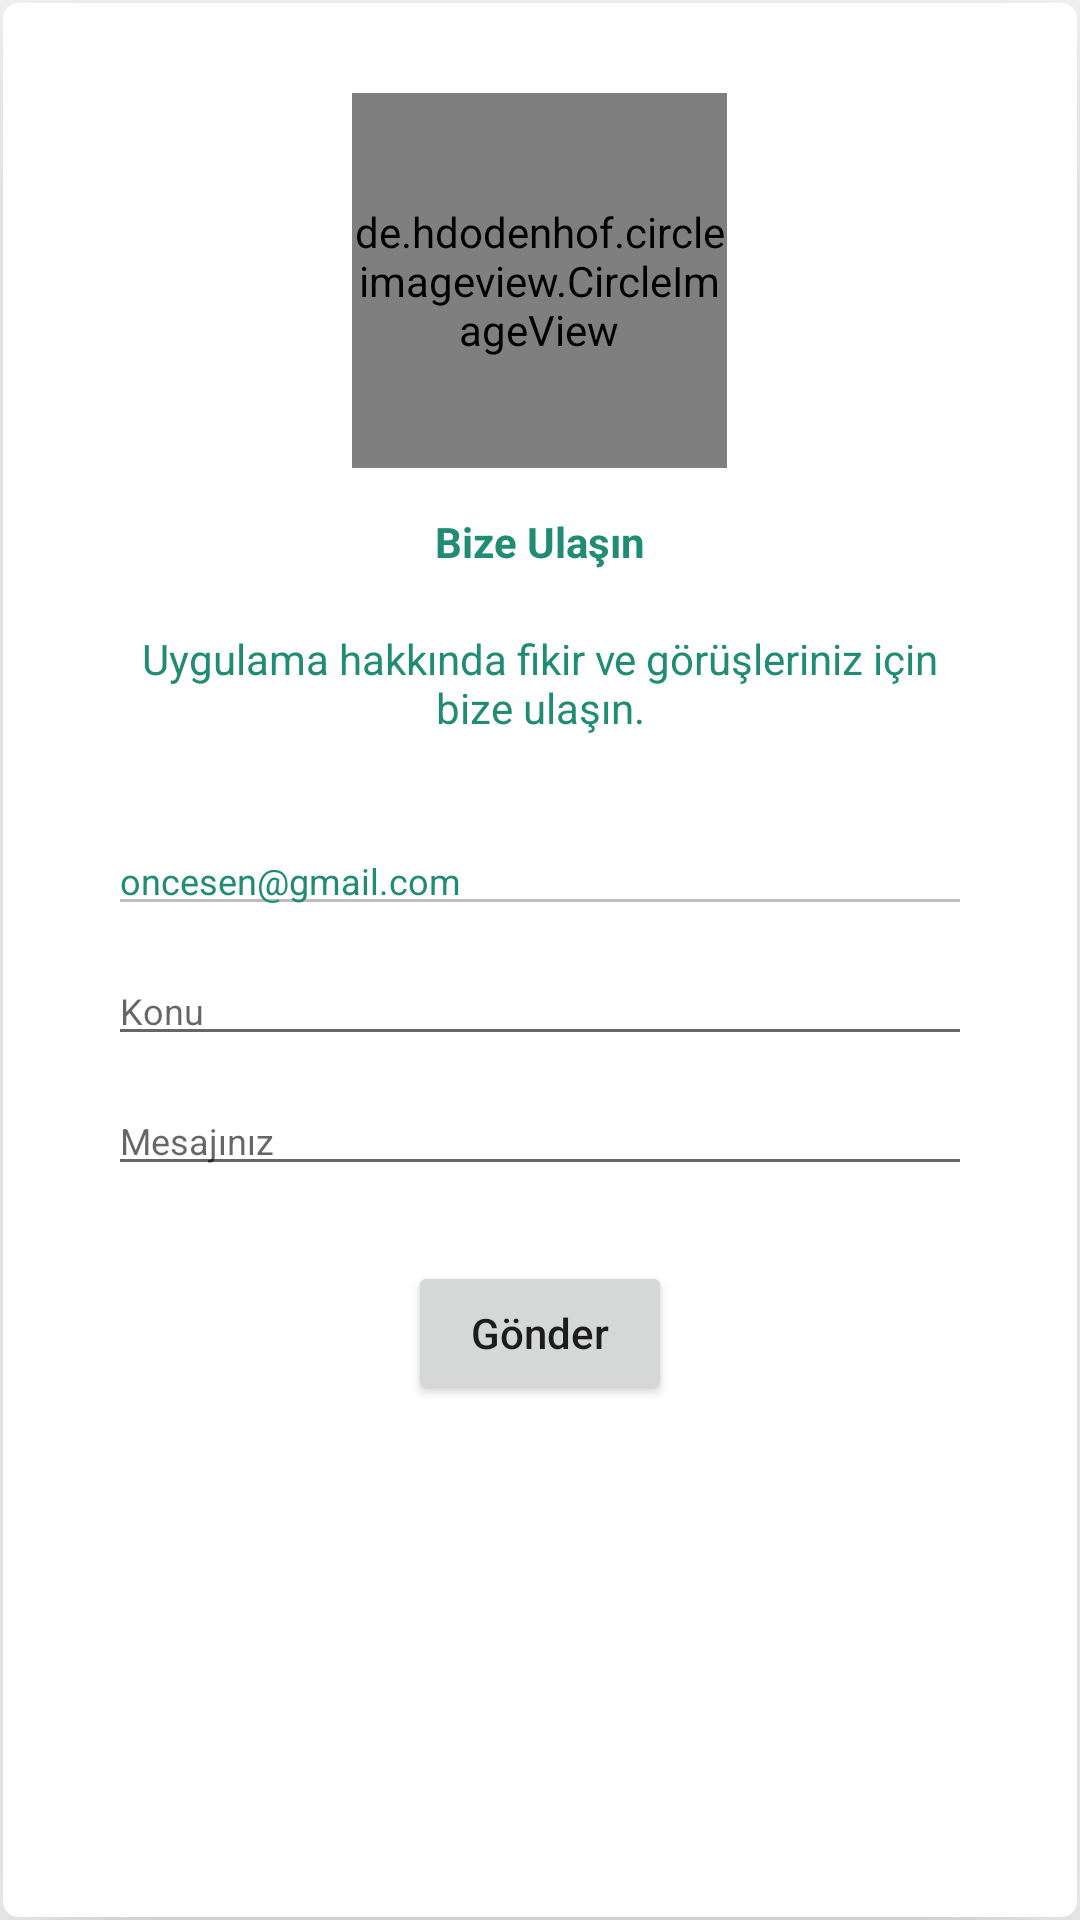

Layout XML and referenced resources for this Android screen:
<!-- AndroidManifest.xml: application theme Theme.OnceSen2 -->
<!-- res/layout/fragment_hakkimizda.xml -->
<?xml version="1.0" encoding="utf-8"?>
<LinearLayout xmlns:android="http://schemas.android.com/apk/res/android"
    xmlns:tools="http://schemas.android.com/tools"
    android:layout_width="match_parent"
    android:layout_height="match_parent"
    android:layout_margin="10dp"
    tools:context=".Fragment.HakkimizdaFragment">

    <androidx.cardview.widget.CardView xmlns:card_view="http://schemas.android.com/apk/res-auto"
        android:id="@+id/card_view"
        android:layout_width="match_parent"
        android:layout_height="match_parent"
        android:layout_margin="1dp"
        card_view:cardCornerRadius="5dp"
        card_view:cardElevation="50dp">

        <LinearLayout
            android:layout_width="match_parent"
            android:layout_height="match_parent"
            android:layout_margin="30dp"
            android:orientation="vertical">

            <LinearLayout
                android:layout_width="match_parent"
                android:layout_height="wrap_content"
                android:layout_marginBottom="20dp"
                android:gravity="center"
                android:orientation="vertical">

                <de.hdodenhof.circleimageview.CircleImageView
                    android:layout_width="125dp"
                    android:layout_height="125dp"
                    android:src="@drawable/logomain"></de.hdodenhof.circleimageview.CircleImageView>

                <TextView
                    android:layout_width="wrap_content"
                    android:layout_height="match_parent"
                    android:layout_marginTop="10dp"
                    android:padding="5dp"
                    android:text="Bize Ulaşın"
                    android:textColor="@color/oncesen_mainColor"
                    android:textStyle="bold">

                </TextView>

                <TextView
                    android:layout_width="wrap_content"
                    android:layout_height="match_parent"
                    android:layout_marginTop="10dp"
                    android:background="@color/browser_actions_bg_grey"
                    android:gravity="center"
                    android:padding="5dp"
                    android:text="Uygulama hakkında fikir ve görüşleriniz için bize ulaşın."
                    android:textColor="@color/oncesen_mainColor">

                </TextView>
            </LinearLayout>

            <EditText
                android:id="@+id/mail"
                android:layout_width="match_parent"
                android:layout_height="wrap_content"
                android:layout_gravity="center"
                android:layout_margin="5dp"
                android:enabled="false"
                android:hint="Mail Adresini Girin..."
                android:text="oncesen@gmail.com"
                android:textColor="@color/oncesen_mainColor"
                android:textSize="12dp"></EditText>

            <EditText
                android:id="@+id/mailKonu"
                android:layout_width="match_parent"
                android:layout_height="wrap_content"
                android:layout_gravity="center"
                android:layout_margin="5dp"
                android:hint="Konu"
                android:textSize="12dp"></EditText>

            <EditText
                android:id="@+id/mailIcerik"
                android:layout_width="match_parent"
                android:layout_height="wrap_content"
                android:layout_gravity="center"
                android:layout_margin="5dp"
                android:hint="Mesajınız"
                android:maxLength="100"
                android:maxLines="10"
                android:textSize="12dp"></EditText>

            <Button
                android:id="@+id/gonderButton"
                android:layout_width="wrap_content"
                android:layout_height="wrap_content"
                android:layout_gravity="center"
                android:layout_marginTop="20dp"
                android:text="Gönder"
                android:textAllCaps="false"></Button>
        </LinearLayout>
    </androidx.cardview.widget.CardView>
</LinearLayout>
<!-- resources referenced by this layout -->
<resources>
  <color name="oncesen_mainColor">#218c74</color>
  <style name="Theme.OnceSen2" parent="Theme.MaterialComponents.DayNight.NoActionBar">
          
          <item name="colorPrimary">@color/oncesen_mainColor</item>
          <item name="colorPrimaryVariant">@color/oncesen_mainColor</item>
          <item name="colorOnPrimary">@color/white</item>
          <item name="titleTextColor">@style/myclosebutton</item>
          <item name="windowActionModeOverlay">true</item>
          <item name="android:windowActionBarOverlay">true</item>
          <item name="actionModeBackground">@color/oncesen_mainColor</item>
  
          <item name="actionModeCloseButtonStyle">@style/myclosebutton</item>
          
          <item name="colorSecondary">@color/oncesen_mainColor</item>
          <item name="colorSecondaryVariant">@color/oncesen_mainColor</item>
          <item name="colorOnSecondary">@color/white</item>
          <item name="android:color">@color/white</item>
          
          <item name="android:statusBarColor" tools:targetApi="l">@color/oncesen_mainColor</item>
          
      </style>
  <color name="white">#FFFFFFFF</color>
  <style name="myclosebutton" parent="Widget.AppCompat.Light.ActionButton.CloseMode">
          <item name="android:tint">#fff</item> 
      </style>
</resources>
